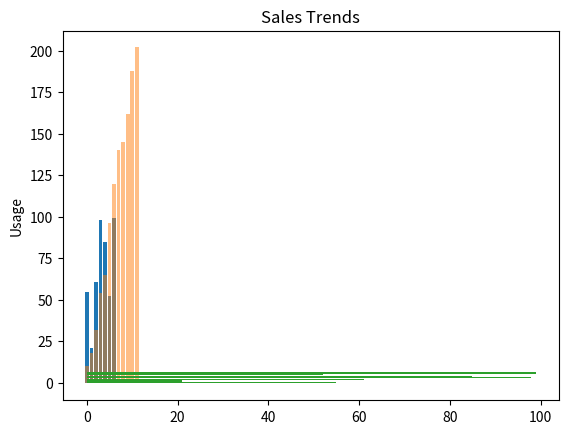

Reproduce this figure in Python.
import matplotlib.pyplot as plt
import numpy as np

a = range(0, 7)
b = [55, 21, 61, 98, 85, 52, 99]
plt.bar(a, b)
# plt.barh(a, b) 横棒グラフ
plt.show()

# 棒グラフ
m = ('1', '2', '3', '4', '5', '6', '7', '8', '9', '10', '11', '12')
y_pos = np.arange(len(m))
sales = [10, 18, 32, 54, 65, 96, 120, 140, 145, 162, 188, 202]

plt.bar(y_pos, sales, alpha=0.5)
plt.ylabel('Usage')
plt.title('Sales Trends')
plt.show()

a = range(0, 7)
b = [55, 21, 61, 98, 85, 52, 99]
plt.barh(a, b)
plt.show()
